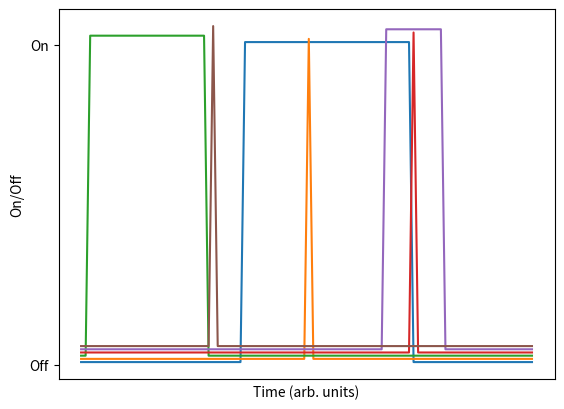

Reproduce this figure in Python.
import matplotlib.pyplot as plt
import numpy as np

"""
Visualizes an arbitrary sequence of steps and
spikes which would define an input.
"""
np.random.seed(21301900)
y = np.zeros(100)
h = 0
hstep = 0.01
for _ in range(3):
    i1 = np.random.randint(0, 100)
    i2 = np.random.randint(0, 100)
    i3 = np.random.randint(0, 100)
    if i1 > i2:
        i1, i2 = i2, i1
    y2 = y.copy()
    y2[i1:i2] = 1
    y3 = y.copy()
    y3[i3] = 1
    h += hstep
    plt.plot(y2 + h, '-')
    h += hstep
    plt.plot(y3 + h, '-')

plt.xlabel('Time (arb. units)')
plt.ylabel('On/Off')

plt.xticks([])
plt.yticks([0,1],['Off','On'])
plt.savefig('arbitrary-keyseq.png')
plt.show()
